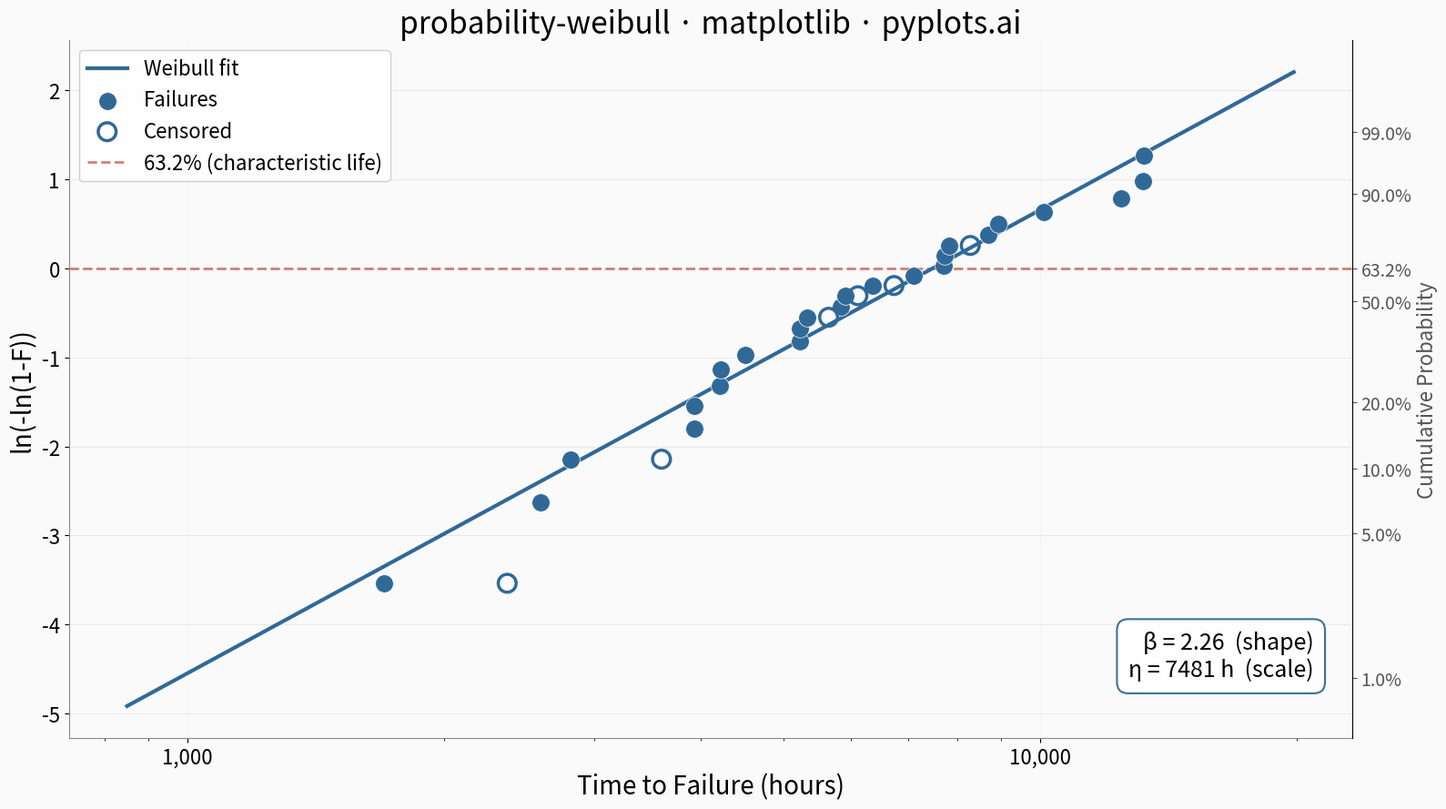

Recreate this plot in Python.
""" pyplots.ai
probability-weibull: Weibull Probability Plot for Reliability Analysis
Library: matplotlib 3.10.8 | Python 3.14.3
Quality: 92/100 | Created: 2026-03-11
"""

import matplotlib.pyplot as plt
import matplotlib.ticker as ticker
import numpy as np
from scipy import stats


# Data - turbine blade fatigue-life (hours)
np.random.seed(42)
shape_true, scale_true = 2.5, 8000
n_total = 30
n_failures = 24
n_censored = n_total - n_failures

failure_times = np.sort(stats.weibull_min.rvs(shape_true, scale=scale_true, size=n_failures))
# Add slight deviations to a few points to show diagnostic value
failure_times[2] *= 0.75
failure_times[-3] *= 1.25
censored_times = np.sort(np.random.uniform(2000, 10000, size=n_censored))

all_times = np.concatenate([failure_times, censored_times])
is_censored = np.concatenate([np.zeros(n_failures, dtype=bool), np.ones(n_censored, dtype=bool)])

sort_idx = np.argsort(all_times)
all_times = all_times[sort_idx]
is_censored = is_censored[sort_idx]

# Median rank plotting positions for failures only
failure_indices = np.where(~is_censored)[0]
failure_times_sorted = all_times[failure_indices]
ranks = np.arange(1, len(failure_times_sorted) + 1)
median_rank = (ranks - 0.3) / (len(failure_times_sorted) + 0.4)

# Weibull linearized y-axis: ln(-ln(1-F))
weibull_y = np.log(-np.log(1 - median_rank))

# Fit line using least squares on log(time) vs weibull_y
log_times = np.log(failure_times_sorted)
slope, intercept = np.polyfit(log_times, weibull_y, 1)
beta = slope
eta = np.exp(-intercept / beta)

# Censored points plotting positions (use Kaplan-Meier-like adjusted ranks)
censored_indices = np.where(is_censored)[0]
censored_times_vals = all_times[censored_indices]
censored_y_positions = []
for ct in censored_times_vals:
    idx = np.searchsorted(failure_times_sorted, ct, side="right")
    if idx == 0:
        f_val = 0.05
    elif idx >= len(median_rank):
        f_val = median_rank[-1]
    else:
        f_val = median_rank[idx - 1]
    censored_y_positions.append(np.log(-np.log(1 - min(f_val, 0.99))))

# Fit line coordinates
fit_x = np.linspace(np.min(failure_times_sorted) * 0.5, np.max(failure_times_sorted) * 1.5, 200)
fit_y = beta * np.log(fit_x) - beta * np.log(eta)

# Reference line at 63.2% (characteristic life)
y_632 = np.log(-np.log(1 - 0.632))

# Plot
fig, ax = plt.subplots(figsize=(16, 9), facecolor="#FAFAFA")
ax.set_facecolor("#FAFAFA")

ax.plot(fit_x, fit_y, color="#306998", linewidth=3, zorder=2, label="Weibull fit")
ax.scatter(
    failure_times_sorted,
    weibull_y,
    s=200,
    color="#306998",
    edgecolors="white",
    linewidth=0.5,
    zorder=3,
    label="Failures",
)
ax.scatter(
    censored_times_vals,
    censored_y_positions,
    s=200,
    facecolors="none",
    edgecolors="#306998",
    linewidth=2.5,
    zorder=3,
    label="Censored",
)
ax.axhline(
    y=y_632, color="#C04E3A", linewidth=2, linestyle="--", alpha=0.7, zorder=1, label="63.2% (characteristic life)"
)

# Annotate parameters
ax.text(
    0.97,
    0.08,
    f"\u03b2 = {beta:.2f}  (shape)\n\u03b7 = {eta:.0f} h  (scale)",
    transform=ax.transAxes,
    fontsize=18,
    ha="right",
    va="bottom",
    bbox={"boxstyle": "round,pad=0.5", "facecolor": "white", "edgecolor": "#306998", "alpha": 0.95, "linewidth": 1.5},
)

# CDF probability labels on right y-axis
prob_levels = [0.01, 0.05, 0.10, 0.20, 0.50, 0.632, 0.90, 0.99]
prob_y = [np.log(-np.log(1 - p)) for p in prob_levels]
ax2 = ax.twinx()
ax2.set_ylim(ax.get_ylim())
ax2.set_yticks(prob_y)
ax2.set_yticklabels([f"{p * 100:.1f}%" for p in prob_levels])
ax2.tick_params(axis="y", labelsize=14, colors="#555555")
ax2.spines["top"].set_visible(False)
ax2.spines["left"].set_visible(False)
ax2.spines["bottom"].set_visible(False)
ax2.set_ylabel("Cumulative Probability", fontsize=16, color="#555555")

# Style
ax.set_xscale("log")
ax.set_xlabel("Time to Failure (hours)", fontsize=20)
ax.set_ylabel("ln(-ln(1-F))", fontsize=20)
ax.set_title("probability-weibull \u00b7 matplotlib \u00b7 pyplots.ai", fontsize=24, fontweight="medium")
ax.tick_params(axis="both", labelsize=16)
ax.spines["top"].set_visible(False)
ax.spines["right"].set_visible(False)
ax.legend(fontsize=16, loc="upper left", framealpha=0.95, edgecolor="#cccccc", fancybox=True)
ax.xaxis.set_major_formatter(ticker.FuncFormatter(lambda x, _: f"{x:,.0f}"))
ax.yaxis.grid(True, alpha=0.15, linewidth=0.8, color="#888888")
ax.xaxis.grid(True, alpha=0.08, linewidth=0.5, color="#888888")
for spine in ["bottom", "left"]:
    ax.spines[spine].set_color("#888888")
    ax.spines[spine].set_linewidth(0.8)

plt.tight_layout()
plt.savefig("plot.png", dpi=300, bbox_inches="tight")
